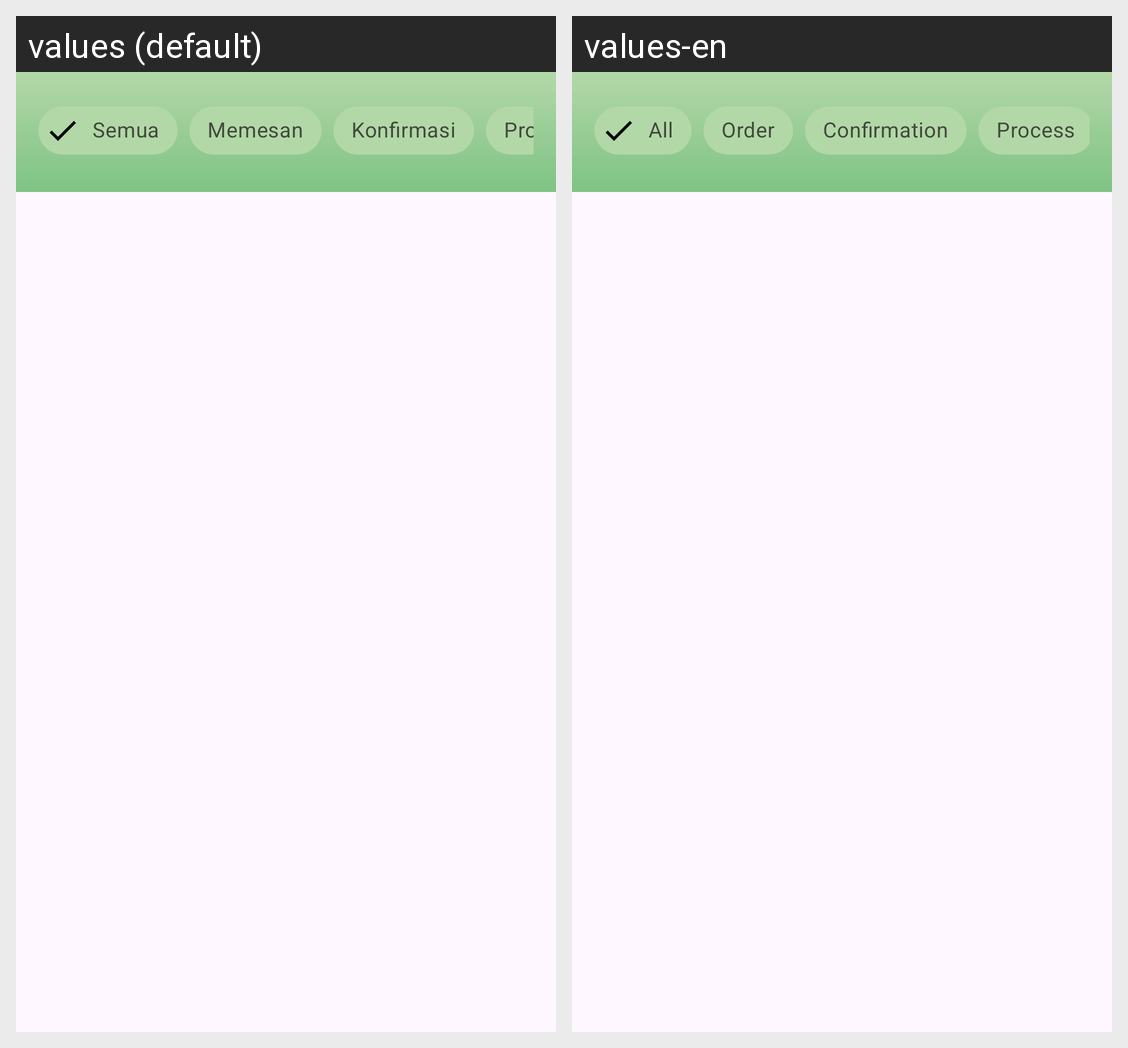

For this localized Android screen grid, give each drawn string resource with its value in every locale shown.
Android screen res/layout/activity_keranjang_penjual.xml rendered under 2 locales, left to right: values (default), values-en. Device: Nexus 5 (rendered at 1080×1920; each locale shown at half size, 540×960, under a caption strip naming it); theme Theme.TugasAkhir.
Strings drawn on this screen, with the default value and each locale's value (text and hints the layout hard-codes, and strings that could not be matched under every locale, appear in the picture but are not listed):

allproduct
  values: Semua
  values-en: All

memesan
  values: Memesan
  values-en: Order

konfirmasi
  values: Konfirmasi
  values-en: Confirmation

proses
  values: Proses
  values-en: Process
